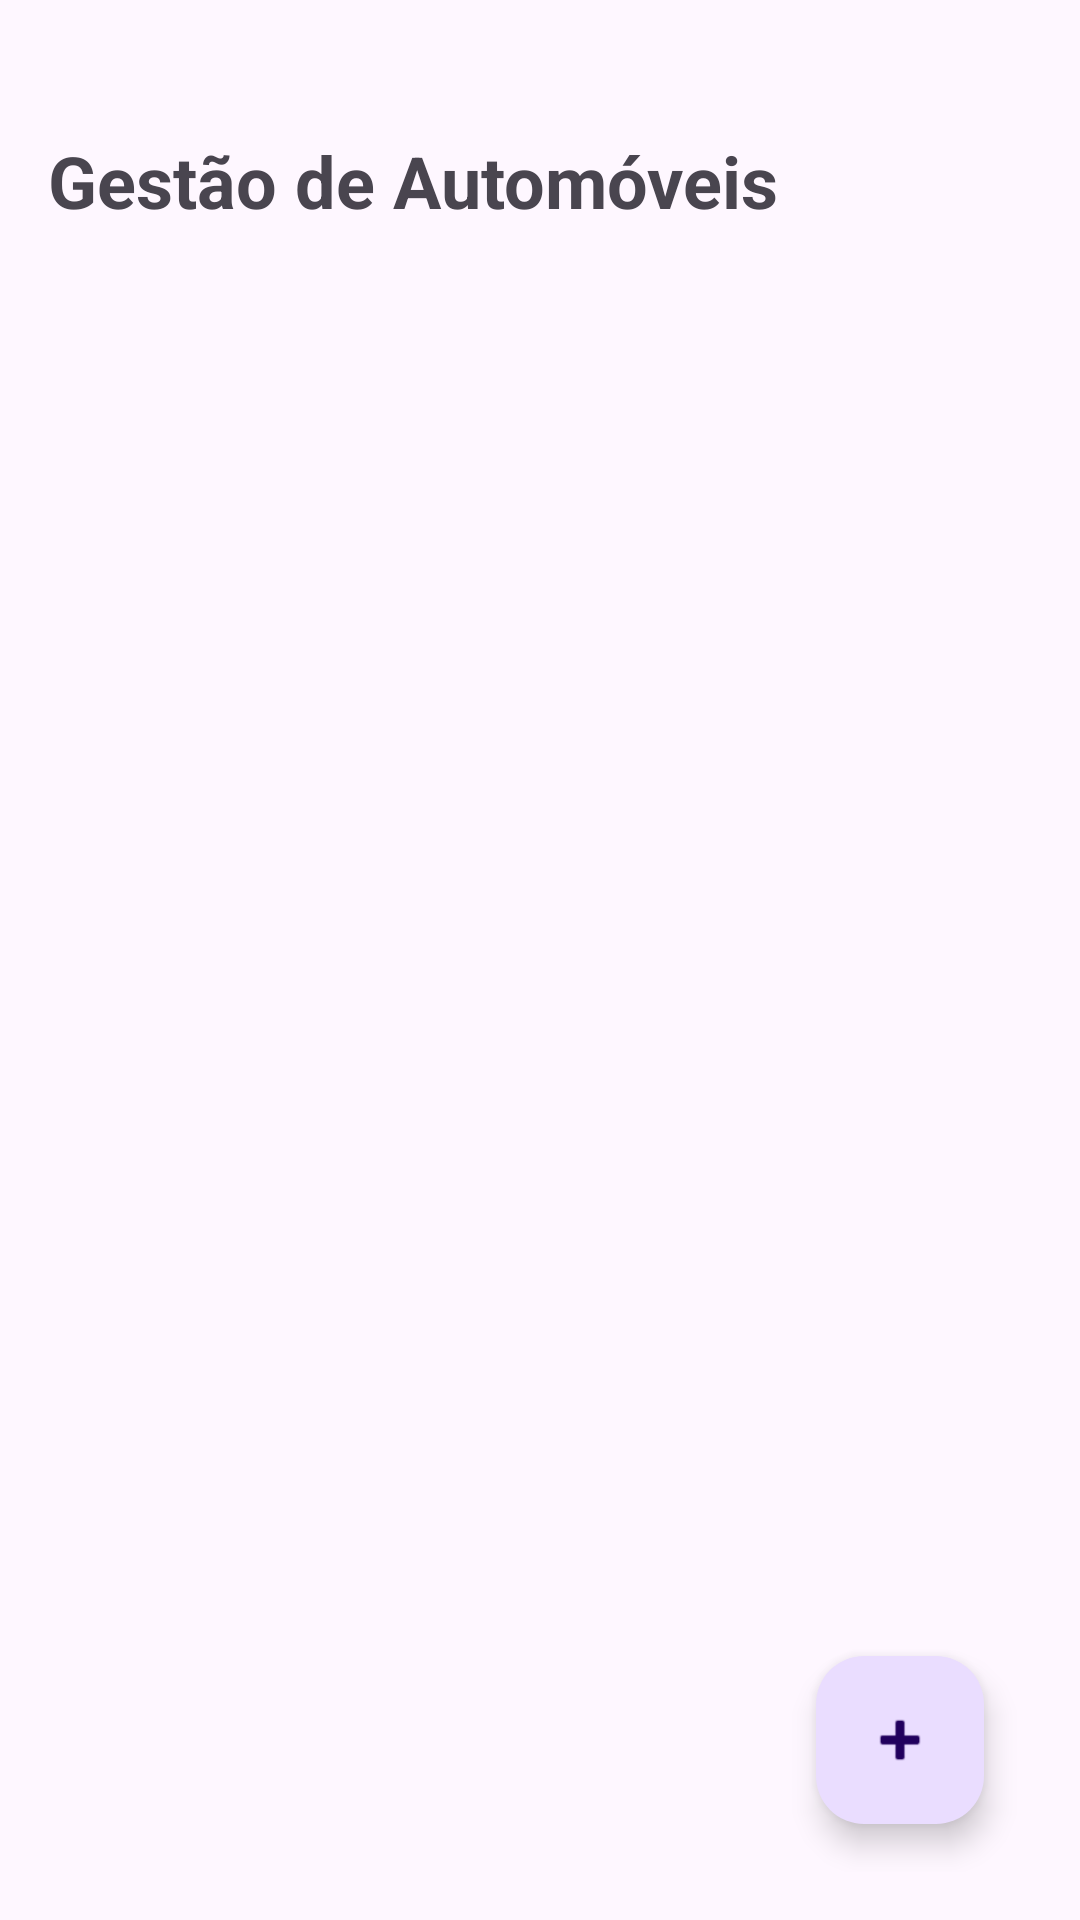

Layout XML and referenced resources for this Android screen:
<!-- AndroidManifest.xml: application theme Theme.GestaoAutomovel -->
<!-- res/layout/activity_main.xml -->
<?xml version="1.0" encoding="utf-8"?>
<RelativeLayout xmlns:android="http://schemas.android.com/apk/res/android"
    xmlns:app="http://schemas.android.com/apk/res-auto"
    android:layout_width="match_parent"
    android:layout_height="match_parent"
    android:padding="16dp">

    <TextView
        android:id="@+id/txtTituloPrincipal"
        android:layout_width="wrap_content"
        android:layout_height="wrap_content"
        android:layout_alignParentTop="true"
        android:layout_marginTop="28dp"
        android:layout_marginBottom="16dp"
        android:text="Gestão de Automóveis"
        android:textSize="24sp"
        android:textStyle="bold" />

    <ListView
        android:id="@+id/listViewVeiculos"
        android:layout_width="wrap_content"
        android:layout_height="wrap_content"
        android:layout_below="@+id/txtTituloPrincipal"
        android:layout_marginTop="26dp"
        android:dividerHeight="1dp" />

    <com.google.android.material.floatingactionbutton.FloatingActionButton
        android:id="@+id/fabAdd"
        android:layout_width="wrap_content"
        android:layout_height="wrap_content"
        android:layout_alignParentBottom="true"
        android:layout_alignParentEnd="true"
        android:layout_margin="16dp"
        app:srcCompat="@android:drawable/ic_input_add"
        android:contentDescription="Adicionar Viatura" />

</RelativeLayout>
<!-- resources referenced by this layout -->
<resources>
  <style name="Theme.GestaoAutomovel" parent="Base.Theme.GestaoAutomovel" />
  <style name="Base.Theme.GestaoAutomovel" parent="Theme.Material3.DayNight.NoActionBar">
          
          
      </style>
</resources>
